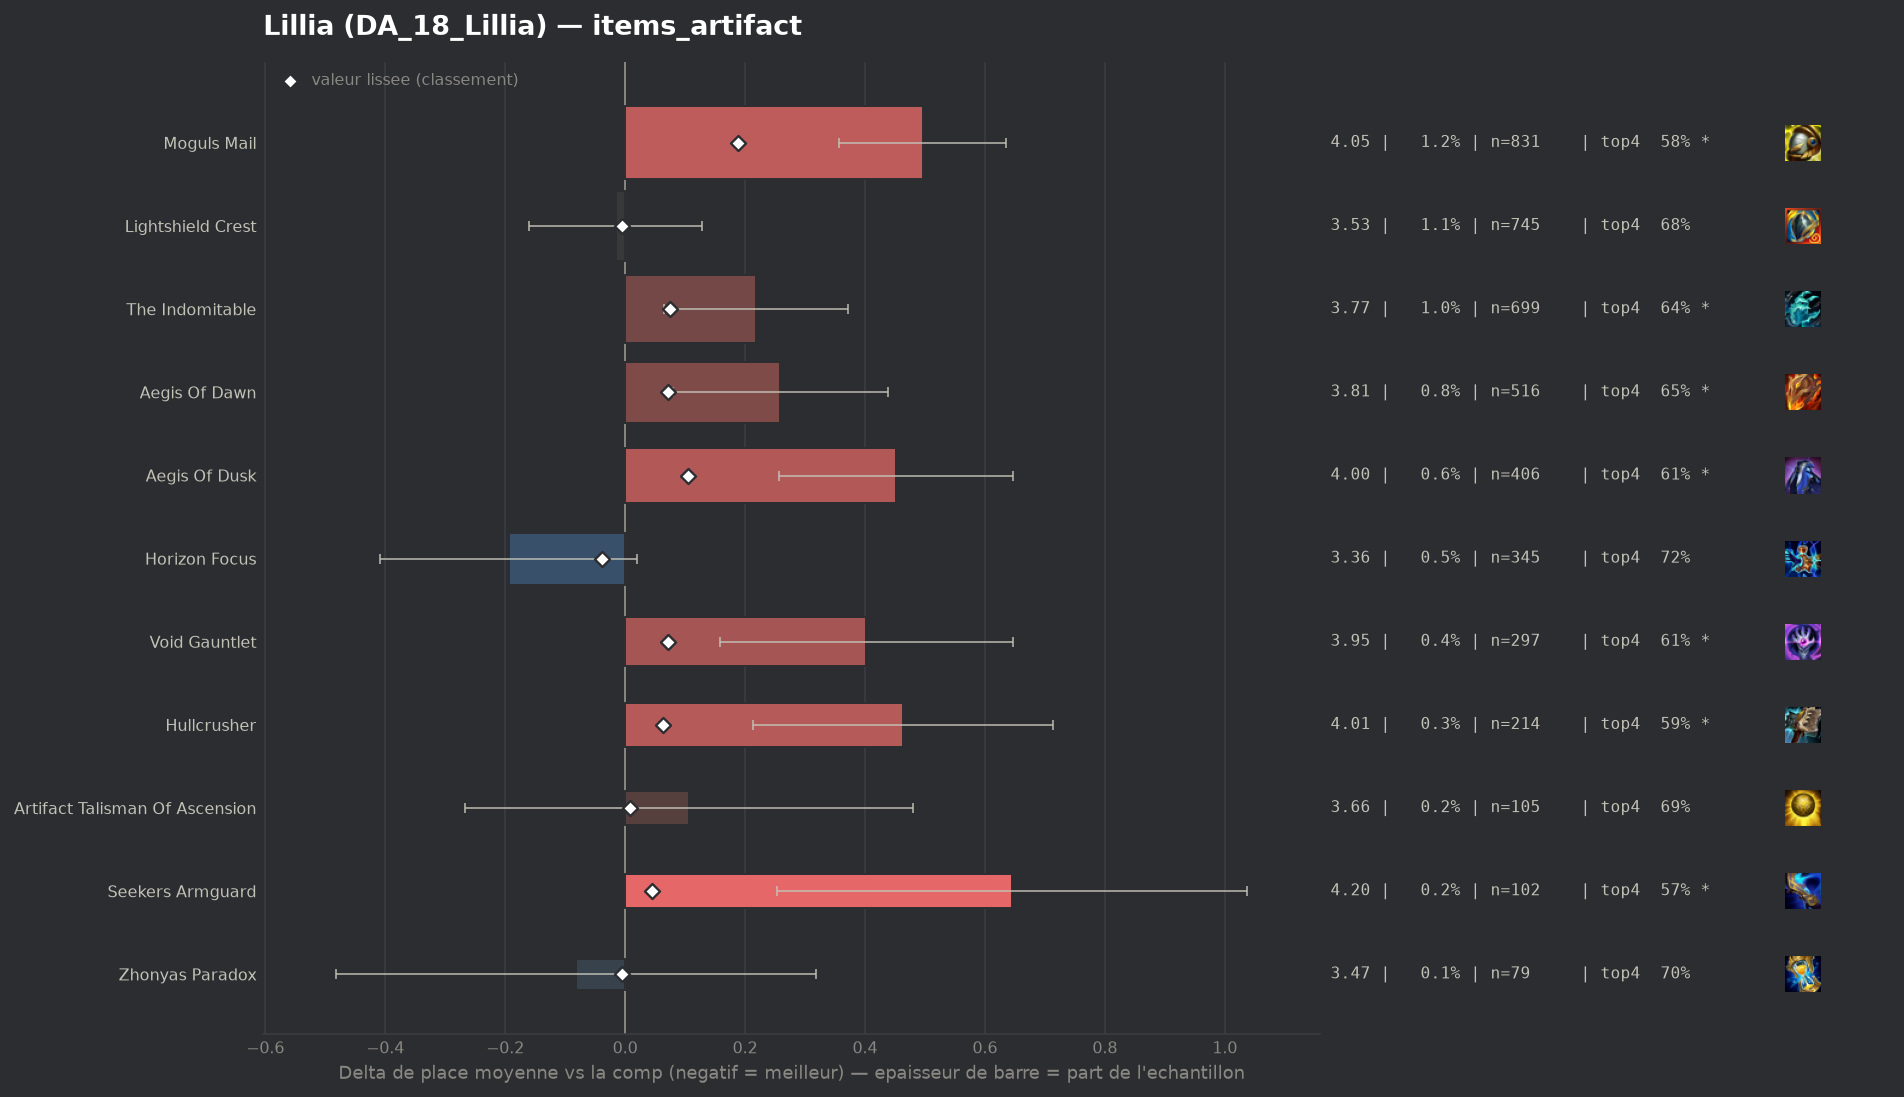

Source data for this figure (header and first rows):
group, label, n, share, avg_place, shrunk_avg, score, d_avg, d_avg_pess, impact, d_top4, win, top2, top4, sd, z, p, significant
populaire, Horizon Focus, 345, 0.005103, 3.357, 3.511, -0.039, -0.194, 0.0, 0.0002, 0.0377, 0.2232, 0.4348, 0.7217, 2.018, -1.78, 0.07475, False
populaire, Lightshield Crest, 745, 0.01102, 3.534, 3.545, -0.006, -0.016, 0.0, 0.0001, -0.0008, 0.1893, 0.3772, 0.6832, 2.008, -0.22, 0.8245, False
pepite, Zhonyas Paradox, 79, 0.001169, 3.468, 3.546, -0.005, -0.082, 0.0, 0.0, 0.0122, 0.1266, 0.4051, 0.6962, 1.813, -0.4, 0.6869, False
, Infinity Force, 88, 0.001302, 3.58, 3.552, 0.002, 0.029, 0.0, -0.0, 0.0091, 0.1477, 0.3409, 0.6932, 1.981, 0.14, 0.8912, False
populaire, Artifact Talisman Of Ascension, 105, 0.001553, 3.657, 3.558, 0.008, 0.107, 0.0, -0.0, 0.0017, 0.1429, 0.3524, 0.6857, 1.951, 0.56, 0.5762, False
, Silvermere Dawn, 50, 0.0007396, 3.92, 3.564, 0.013, 0.369, 0.0, -0.0, -0.044, 0.12, 0.24, 0.64, 1.978, 1.32, 0.1869, False
populaire, Seekers Armguard, 102, 0.001509, 4.196, 3.596, 0.045, 0.645, 0.254, -0.0001, -0.1154, 0.1275, 0.2353, 0.5686, 2.015, 3.23, 0.00123, True
, Forbidden Idol, 101, 0.001494, 4.208, 3.596, 0.046, 0.657, 0.25, -0.0001, -0.1296, 0.099, 0.2673, 0.5545, 2.089, 3.16, 0.00158, True
populaire, Hullcrusher, 214, 0.003166, 4.014, 3.614, 0.063, 0.463, 0.213, -0.0002, -0.0906, 0.0888, 0.257, 0.5935, 1.866, 3.63, 0.00029, True
populaire, Aegis Of Dawn, 516, 0.007633, 3.81, 3.622, 0.072, 0.259, 0.08, -0.0005, -0.0387, 0.1686, 0.312, 0.6453, 2.07, 2.84, 0.00456, True
populaire, Void Gauntlet, 297, 0.004393, 3.953, 3.623, 0.072, 0.402, 0.158, -0.0003, -0.0746, 0.1515, 0.3199, 0.6094, 2.144, 3.23, 0.00125, True
populaire, The Indomitable, 699, 0.01034, 3.768, 3.625, 0.074, 0.218, 0.065, -0.0008, -0.0431, 0.1702, 0.329, 0.6409, 2.053, 2.79, 0.0053, True
populaire, Aegis Of Dusk, 406, 0.006006, 4.002, 3.655, 0.104, 0.452, 0.257, -0.0006, -0.0781, 0.1232, 0.2734, 0.6059, 1.998, 4.54, 1e-05, True
populaire, Moguls Mail, 831, 0.01229, 4.047, 3.74, 0.189, 0.496, 0.357, -0.0023, -0.0992, 0.1288, 0.2744, 0.5848, 2.032, 7.0, 0.0, True
